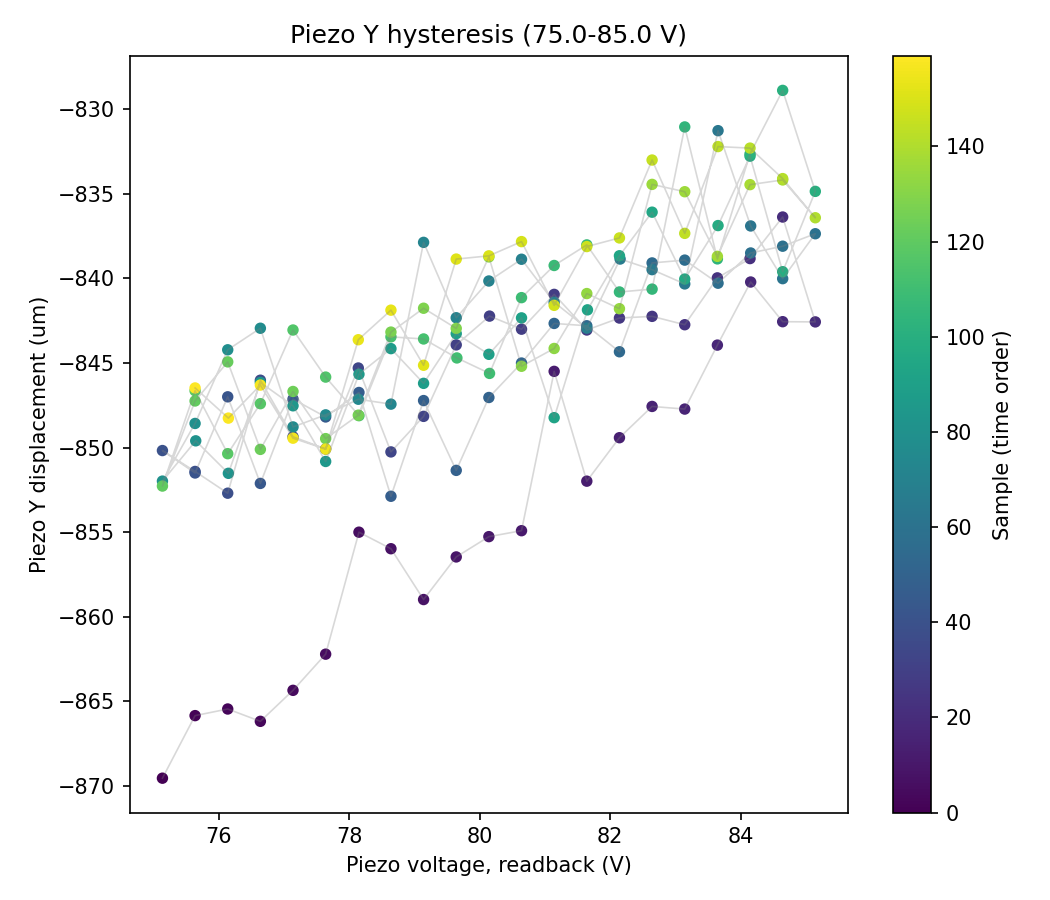

The data file committed next to this chart (first rows):
sample, timestamp, voltage_setpoint_V, voltage_readback_V, centroid_x_um, centroid_y_um, gaussfit_center_x_um, gaussfit_center_y_um, gaussfit_rating_x, gaussfit_rating_y, peak_intensity_counts, total_power_mW, points_per_ramp, n_cycles
0, 2026-07-14T17:53:32.741396, 75.0, 75.14, -468.1, 1.386, -869.5, 56.25, 0.9774, 0.9701, 20.0, 7.324515462221823e-06, 20, 4
1, 2026-07-14T17:53:33.204784, 75.5, 75.64, -470.3, 0.587, -865.8, 52.38, 0.9764, 0.9713, 19.0, 7.32154373785075e-06, 20, 4
2, 2026-07-14T17:53:33.659496, 76.0, 76.14, -471.5, 1.899, -865.4, 54.93, 0.9768, 0.9699, 20.0, 7.309540482206368e-06, 20, 4
3, 2026-07-14T17:53:34.105899, 76.5, 76.64, -464.4, 3.518, -866.2, 55.31, 0.9773, 0.9704, 20.0, 7.32715371696286e-06, 20, 4
4, 2026-07-14T17:53:34.528204, 77.0, 77.14, -468.5, -0.4264, -864.3, 56.64, 0.9779, 0.97, 20.0, 7.316201527793161e-06, 20, 4
5, 2026-07-14T17:53:34.953353, 77.5, 77.64, -469.9, 3.115, -862.2, 57.35, 0.9782, 0.9718, 20.0, 7.316561409800931e-06, 20, 4
6, 2026-07-14T17:53:35.400766, 78.0, 78.15, -471.4, 0.4204, -855, 56.69, 0.9776, 0.9702, 20.0, 7.31343231395889e-06, 20, 4
7, 2026-07-14T17:53:35.823607, 78.5, 78.64, -467.5, 3.788, -856, 55.85, 0.9781, 0.9704, 20.0, 7.319711132587243e-06, 20, 4
8, 2026-07-14T17:53:36.263091, 79.0, 79.14, -469.6, 3.197, -859, 54.66, 0.9768, 0.9685, 19.0, 7.311036601437622e-06, 20, 4
9, 2026-07-14T17:53:36.724350, 79.5, 79.64, -469.7, 5.266, -856.5, 56.86, 0.9753, 0.9692, 19.0, 7.313856301931681e-06, 20, 4
10, 2026-07-14T17:53:37.164908, 80.0, 80.14, -472.2, 1.426, -855.3, 54.78, 0.9769, 0.9712, 20.0, 7.31237887450192e-06, 20, 4
11, 2026-07-14T17:53:37.626105, 80.5, 80.64, -474.3, 2.289, -854.9, 57.76, 0.9757, 0.969, 19.0, 7.30994498209672e-06, 20, 4
12, 2026-07-14T17:53:38.065287, 81.0, 81.14, -467.8, 3.627, -845.5, 59.34, 0.9782, 0.9682, 20.0, 7.306837970142075e-06, 20, 4
13, 2026-07-14T17:53:38.513371, 81.5, 81.64, -473.2, 0.01772, -852, 55.32, 0.9754, 0.9707, 19.0, 7.304155704412991e-06, 20, 4
14, 2026-07-14T17:53:38.952169, 82.0, 82.14, -469.6, 1.885, -849.4, 55.45, 0.9745, 0.9711, 19.0, 7.308224407315374e-06, 20, 4
15, 2026-07-14T17:53:39.399096, 82.5, 82.64, -469.8, 2.491, -847.6, 56.35, 0.9762, 0.9712, 19.0, 7.315462539884413e-06, 20, 4
16, 2026-07-14T17:53:39.837696, 83.0, 83.14, -465.3, 1.502, -847.7, 58.33, 0.9759, 0.9709, 19.0, 7.322682113126426e-06, 20, 4
17, 2026-07-14T17:53:40.300954, 83.5, 83.64, -471, 1.299, -843.9, 54.56, 0.9755, 0.9693, 19.0, 7.301044740131361e-06, 20, 4
18, 2026-07-14T17:53:40.724034, 84.0, 84.15, -473.4, 5.029, -840.2, 56.61, 0.9771, 0.9688, 20.0, 7.296377573483739e-06, 20, 4
19, 2026-07-14T17:53:41.162726, 84.5, 84.64, -471.5, 1.004, -842.6, 57.2, 0.9761, 0.9713, 19.0, 7.312513757668219e-06, 20, 4
20, 2026-07-14T17:53:41.610830, 85.0, 85.14, -466.4, -0.2394, -842.6, 57.86, 0.9769, 0.9695, 19.0, 7.322058235830462e-06, 20, 4
21, 2026-07-14T17:53:42.049874, 84.5, 84.64, -465.7, 1.612, -836.4, 60.86, 0.9782, 0.9683, 20.0, 7.306677519860349e-06, 20, 4
22, 2026-07-14T17:53:42.494226, 84.0, 84.14, -469.4, 1.747, -838.8, 57.01, 0.9761, 0.9724, 19.0, 7.300557368919048e-06, 20, 4
23, 2026-07-14T17:53:42.919715, 83.5, 83.64, -472.8, -1.431, -840, 56.94, 0.9764, 0.9707, 20.0, 7.31119714744218e-06, 20, 4
24, 2026-07-14T17:53:43.358724, 83.0, 83.14, -474.8, 1.796, -842.7, 58.7, 0.9767, 0.9703, 19.0, 7.3047138938785324e-06, 20, 4
25, 2026-07-14T17:53:43.804677, 82.5, 82.64, -470.6, 1.584, -842.2, 54.84, 0.9765, 0.9701, 19.0, 7.29275744692497e-06, 20, 4
26, 2026-07-14T17:53:44.228741, 82.0, 82.14, -470.2, -0.4638, -842.3, 55.41, 0.976, 0.9702, 19.0, 7.294410308382547e-06, 20, 4
27, 2026-07-14T17:53:44.691748, 81.5, 81.64, -466.2, 1.181, -843, 56.63, 0.9752, 0.972, 19.0, 7.318123245739186e-06, 20, 4
28, 2026-07-14T17:53:45.115113, 81.0, 81.14, -473.7, 0.7933, -840.9, 58.94, 0.9776, 0.9693, 20.0, 7.307126789528183e-06, 20, 4
29, 2026-07-14T17:53:45.554302, 80.5, 80.64, -469.4, 2.506, -843, 56.88, 0.975, 0.9701, 19.0, 7.293404452725632e-06, 20, 4
30, 2026-07-14T17:53:45.999651, 80.0, 80.15, -467, 1.156, -842.2, 55.54, 0.9758, 0.9712, 19.0, 7.295993049995946e-06, 20, 4
31, 2026-07-14T17:53:46.424732, 79.5, 79.64, -465.9, -0.6346, -843.9, 57.96, 0.976, 0.9712, 20.0, 7.317499756849264e-06, 20, 4
32, 2026-07-14T17:53:46.848119, 79.0, 79.14, -465.3, 2.88, -848.2, 55.51, 0.9761, 0.9687, 19.0, 7.317184818738839e-06, 20, 4
33, 2026-07-14T17:53:47.295134, 78.5, 78.64, -462.5, 0.3815, -850.3, 55.74, 0.9748, 0.9705, 19.0, 7.297114633481664e-06, 20, 4
34, 2026-07-14T17:53:47.717646, 78.0, 78.14, -468.4, 0.08464, -845.3, 57.64, 0.9763, 0.9689, 19.0, 7.292373114220025e-06, 20, 4
35, 2026-07-14T17:53:48.142718, 77.5, 77.64, -464.5, 1.945, -850.1, 54.67, 0.9766, 0.969, 20.0, 7.319421815796022e-06, 20, 4
36, 2026-07-14T17:53:48.564736, 77.0, 77.14, -469.2, 4.407, -849.4, 54.67, 0.9764, 0.9704, 19.0, 7.2838141528215975e-06, 20, 4
37, 2026-07-14T17:53:49.012047, 76.5, 76.64, -463.3, -0.4299, -846, 57.34, 0.9765, 0.9696, 19.0, 7.292552466961703e-06, 20, 4
38, 2026-07-14T17:53:49.450173, 76.0, 76.14, -473.8, 1.474, -852.7, 56.39, 0.9775, 0.9696, 20.0, 7.301519317048374e-06, 20, 4
39, 2026-07-14T17:53:49.898979, 75.5, 75.64, -471, 1.293, -851.4, 56.15, 0.9763, 0.9695, 20.0, 7.303777186403454e-06, 20, 4
40, 2026-07-14T17:53:50.336224, 75.0, 75.14, -467.3, 4.185, -850.2, 55.39, 0.9757, 0.9697, 19.0, 7.2815112879183765e-06, 20, 4
41, 2026-07-14T17:53:50.762009, 75.5, 75.64, -466, -0.5555, -851.5, 55.81, 0.9752, 0.9694, 19.0, 7.2849338640947385e-06, 20, 4
42, 2026-07-14T17:53:51.222877, 76.0, 76.14, -471.4, 2.712, -847, 55.66, 0.9778, 0.9708, 20.0, 7.302077305039069e-06, 20, 4
43, 2026-07-14T17:53:51.646755, 76.5, 76.64, -464.9, 0.1527, -852.1, 57.01, 0.9773, 0.9719, 19.0, 7.313316685141202e-06, 20, 4
44, 2026-07-14T17:53:52.092683, 77.0, 77.14, -460.9, 1.355, -847.1, 57.07, 0.9771, 0.9681, 19.0, 7.286879371769836e-06, 20, 4
45, 2026-07-14T17:53:52.517430, 77.5, 77.64, -465.8, 0.7011, -848.2, 56.36, 0.9766, 0.968, 19.0, 7.282963287357392e-06, 20, 4
46, 2026-07-14T17:53:52.940787, 78.0, 78.15, -464.2, 5.291, -846.7, 56.69, 0.9782, 0.9703, 20.0, 7.311935704472713e-06, 20, 4
47, 2026-07-14T17:53:53.364342, 78.5, 78.64, -465.5, 3.623, -852.9, 56.77, 0.9771, 0.9687, 19.0, 7.3100541366958284e-06, 20, 4
48, 2026-07-14T17:53:53.810350, 79.0, 79.14, -466.2, -0.437, -847.2, 55.18, 0.9763, 0.9704, 19.0, 7.278071141254954e-06, 20, 4
49, 2026-07-14T17:53:54.236072, 79.5, 79.64, -470, 4.823, -851.3, 56.08, 0.9747, 0.9698, 18.0, 7.274070339778691e-06, 20, 4
50, 2026-07-14T17:53:54.697774, 80.0, 80.14, -470.7, 0.6165, -847, 56.65, 0.9763, 0.9707, 19.0, 7.294294980311748e-06, 20, 4
51, 2026-07-14T17:53:55.136704, 80.5, 80.64, -466.6, 2.368, -845, 54.59, 0.9765, 0.9709, 19.0, 7.29713386213025e-06, 20, 4
52, 2026-07-14T17:53:55.599555, 81.0, 81.14, -459.7, 1.216, -842.7, 55.32, 0.9762, 0.9708, 19.0, 7.282739391913485e-06, 20, 4
53, 2026-07-14T17:53:56.039105, 81.5, 81.64, -465.3, 2.669, -842.8, 53.63, 0.9759, 0.9706, 19.0, 7.2717897173627565e-06, 20, 4
54, 2026-07-14T17:53:56.461894, 82.0, 82.14, -468, 1.087, -844.3, 55.39, 0.9748, 0.9689, 19.0, 7.2962622143095646e-06, 20, 4
55, 2026-07-14T17:53:56.908440, 82.5, 82.64, -465.1, 1.864, -839.1, 57.98, 0.9776, 0.9691, 19.0, 7.296601888210356e-06, 20, 4
56, 2026-07-14T17:53:57.332024, 83.0, 83.14, -463.6, 1.959, -838.9, 56.61, 0.9774, 0.9689, 19.0, 7.2723901480234775e-06, 20, 4
57, 2026-07-14T17:53:57.754956, 83.5, 83.65, -467.5, 3.38, -840.3, 54.12, 0.975, 0.9713, 18.0, 7.268794692240989e-06, 20, 4
58, 2026-07-14T17:53:58.202115, 84.0, 84.15, -470.7, -0.2949, -838.5, 55.56, 0.976, 0.9702, 19.0, 7.285292208054461e-06, 20, 4
59, 2026-07-14T17:53:58.625394, 84.5, 84.64, -464, -0.2567, -838.1, 53.8, 0.976, 0.972, 19.0, 7.29416043320039e-06, 20, 4
... 100 more rows
